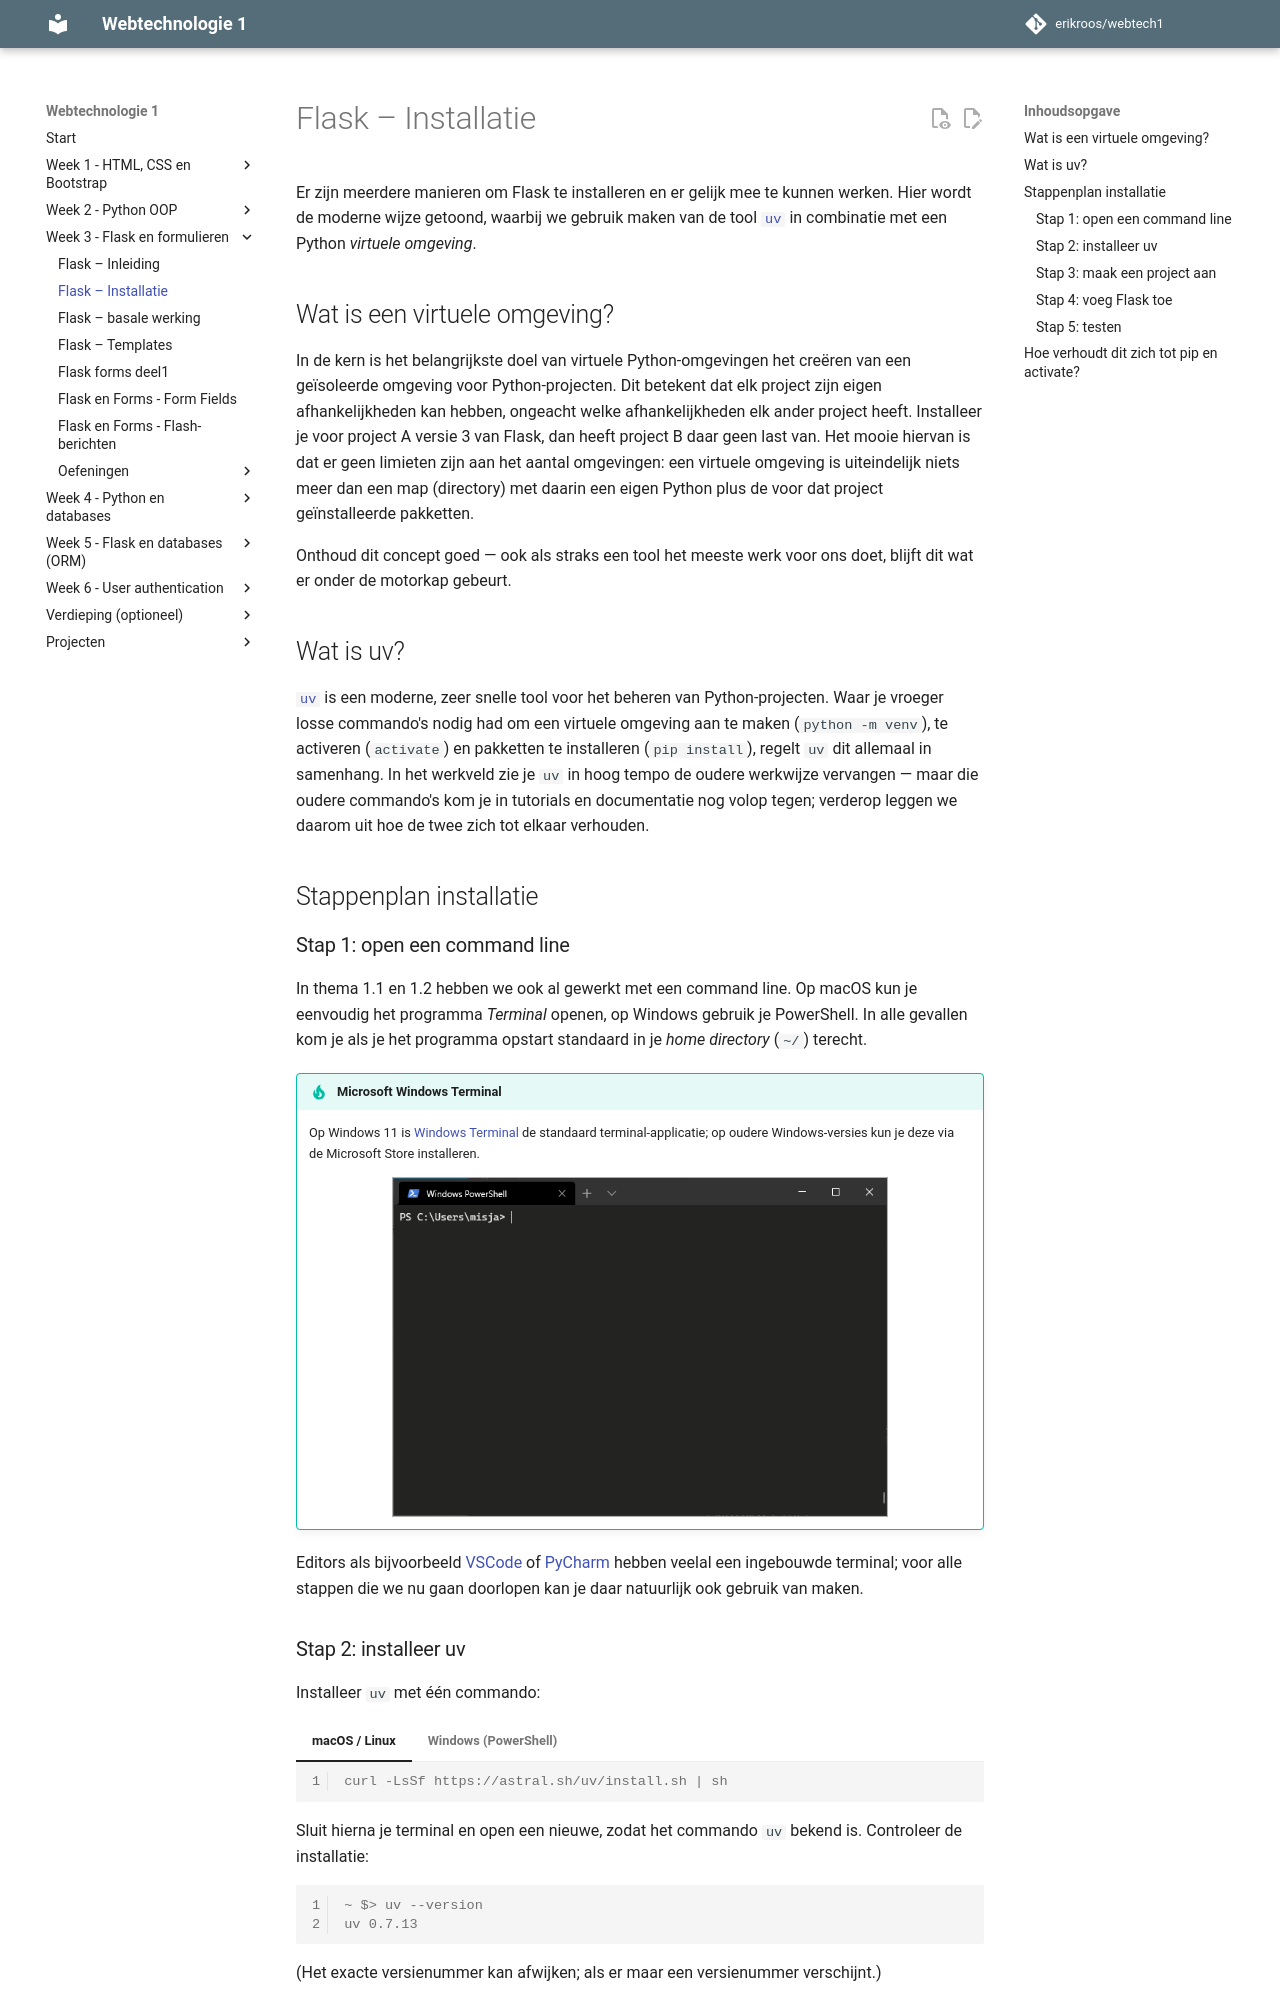

repository: erikroos/webtech1 · page: week3/flask-deel2.html · generator: mkdocs

# Flask – Installatie

Er zijn meerdere manieren om Flask te installeren en er gelijk mee te kunnen werken. Hier wordt de moderne wijze getoond, waarbij we gebruik maken van de tool [`uv`](https://docs.astral.sh/uv/) in combinatie met een Python *virtuele omgeving*.

## Wat is een virtuele omgeving?

In de kern is het belangrijkste doel van virtuele Python-omgevingen het creëren van een geïsoleerde omgeving voor Python-projecten. Dit betekent dat elk project zijn eigen afhankelijkheden kan hebben, ongeacht welke afhankelijkheden elk ander project heeft. Installeer je voor project A versie 3 van Flask, dan heeft project B daar geen last van. Het mooie hiervan is dat er geen limieten zijn aan het aantal omgevingen: een virtuele omgeving is uiteindelijk niets meer dan een map (directory) met daarin een eigen Python plus de voor dat project geïnstalleerde pakketten.

Onthoud dit concept goed — ook als straks een tool het meeste werk voor ons doet, blijft dit wat er onder de motorkap gebeurt.

## Wat is uv?

[`uv`](https://docs.astral.sh/uv/) is een moderne, zeer snelle tool voor het beheren van Python-projecten. Waar je vroeger losse commando's nodig had om een virtuele omgeving aan te maken (`python -m venv`), te activeren (`activate`) en pakketten te installeren (`pip install`), regelt `uv` dit allemaal in samenhang. In het werkveld zie je `uv` in hoog tempo de oudere werkwijze vervangen — maar die oudere commando's kom je in tutorials en documentatie nog volop tegen; verderop leggen we daarom uit hoe de twee zich tot elkaar verhouden.

## Stappenplan installatie

### Stap 1: open een command line

In thema 1.1 en 1.2 hebben we ook al gewerkt met een command line. Op macOS kun je eenvoudig het programma *Terminal* openen, op Windows gebruik je PowerShell. In alle gevallen kom je als je het programma opstart standaard in je *home directory* (`~/`) terecht.

!!! tip "Microsoft Windows Terminal"

    Op Windows 11 is [Windows Terminal](https://apps.microsoft.com/detail/9n0dx20hk701) de standaard terminal-applicatie; op oudere Windows-versies kun je deze via de Microsoft Store installeren.

    ![Voorbeeld van Windows Terminal](imgs/powershell.png)

Editors als bijvoorbeeld [VSCode](https://code.visualstudio.com/) of [PyCharm](https://www.jetbrains.com/pycharm/) hebben veelal een ingebouwde terminal; voor alle stappen die we nu gaan doorlopen kan je daar natuurlijk ook gebruik van maken.
